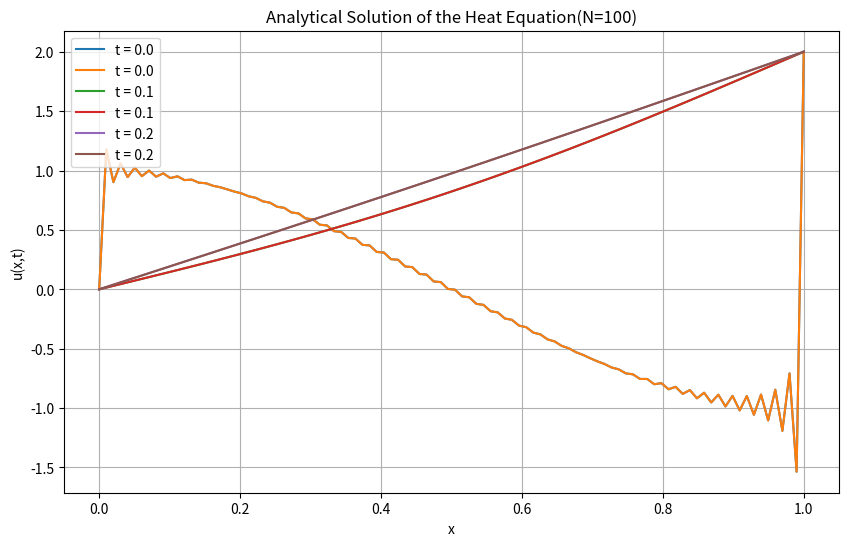

This figure's Python source: (Note: this script raises an exception after producing the figure.)
import matplotlib.pyplot as plt 
import numpy as np
from typing import List


def iterate(space, F):
    for i in range(1, space.shape[0]):
        for j in range(1, space.shape[1] - 1):
            space[i,j] = (1-2*F) * space[i-1,j] + F * space[i-1,j-1] + F * space[i-1,j+1]
            if (i + 1 == space.shape[0] and j + 1 == space.shape[1]):
                print(f"{(1-2*F) * space[i-1,j]} + {F * space[i-1,j-1]} + {F * space[i-1,j+1]}")
                print(f"{i}, {j}: {space[i,j]}")
                print(space[i-10:i+1, :])
                print("============")

def C_n(n : int):
    if n == 1:
        return -4 / np.pi
    else:
        return (1 - np.cos((n+1)*np.pi))/ (n+1) / np.pi - (1-np.cos((1-n)*np.pi)) / (1-n)/np.pi + 4*np.cos(np.pi*n) / n / np.pi

def f_x(x : np.array, t : np.array, order : int) -> float:
    if order < 1:
        raise Exception("Order must be at least 2")
    # Shape: (len(t), len(x))
    values = 2 * np.tile(x, (t.shape[0], 1))
    for n in range(1, order + 1):
        coeff = C_n(n)
        sin_term = np.sin(np.pi * n * x) # shape: (len(x),)
        decay = np.exp(-2 * (np.pi * n)**2 * t[:, None]) # shape: (len(t), 1)
        values += coeff * sin_term[None, :] * decay # broadcasted multiplication
    return values # shape: (len(t), len(x))

def analytical_solver(times: List[float], order: int = 100, num_points: int = 100):
    pass  # Keep this function if needed for other purposes


times = np.array([0, 0.1, 0.2])  # Example values for times
num_points = 100  # Define num_points
x_points = np.linspace(0, 1, num_points)

order = 100  # Define order before using it
values = f_x(x_points, times, order)

plt.figure(figsize=(10, 6))
for i, t in enumerate(times):
    plt.plot(x_points, values[i, :], label=f"t = {t}")
    plt.plot(x_points, values[i, :], label=f"t = {t}")

plt.xlabel("x")
plt.ylabel("u(x,t)")
plt.title(f"Analytical Solution of the Heat Equation(N={order})")  # Ensure order is defined
plt.title(f"Analytical Solution of the Heat Equation(N={order})")
plt.legend(loc="upper left")
plt.grid(True)
plt.savefig("plots/2a_analytical.png", dpi=300)
plt.show()